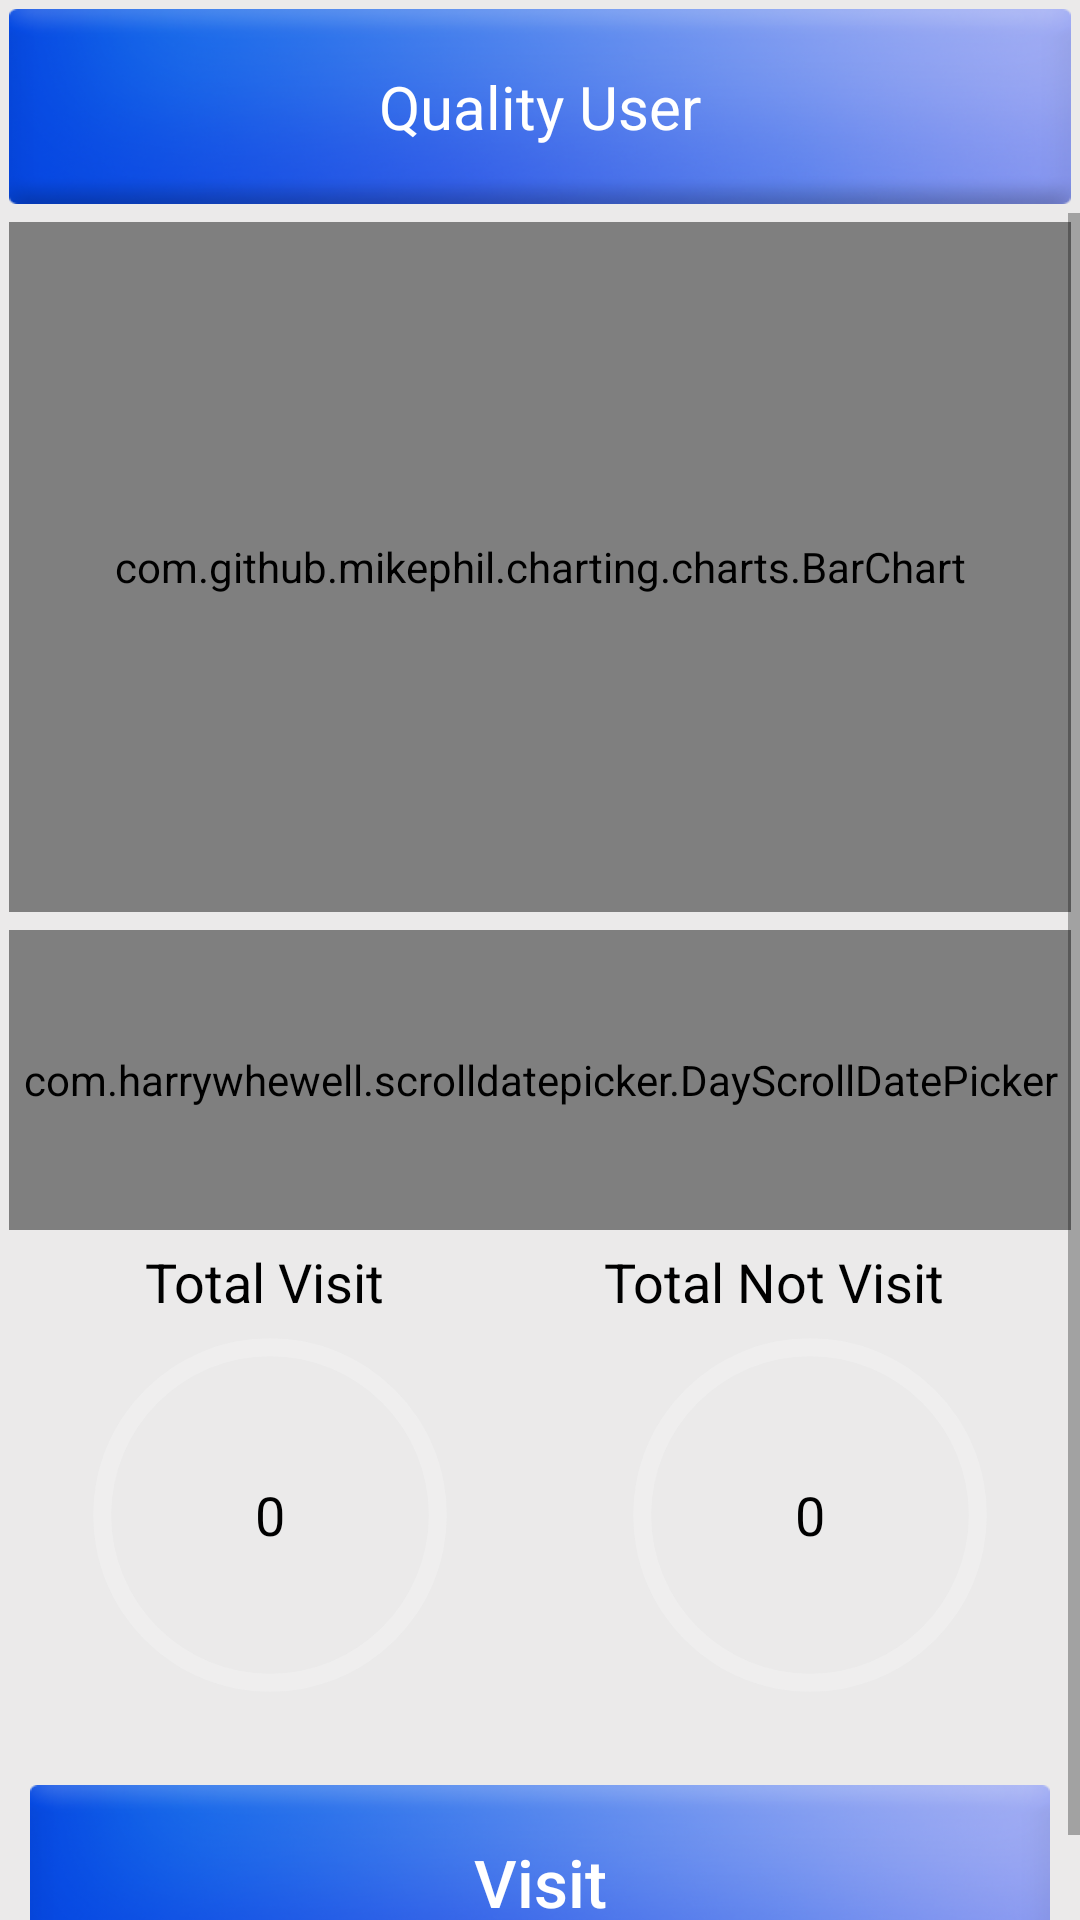

Here is an Android app screen rendered from its layout file. Give the layout XML and the strings, colors and styles it references.
<!-- AndroidManifest.xml: activity theme AppTheme.NoActionBar -->
<!-- res/layout/activity_representative_details.xml -->
<?xml version="1.0" encoding="utf-8"?>
<RelativeLayout xmlns:android="http://schemas.android.com/apk/res/android"
    xmlns:app="http://schemas.android.com/apk/res-auto"
    xmlns:tools="http://schemas.android.com/tools"
    android:layout_width="wrap_content"
    android:layout_height="match_parent"
    android:background="@drawable/backgray"
    tools:context=".views.RepresentativeDetailsActivity">

    <TextView
        android:id="@+id/header"
        android:layout_width="match_parent"
        android:layout_height="65dp"
        android:layout_margin="3dp"
        android:background="@drawable/bluebtn"
        android:gravity="center"
        android:text="Quality User"
        android:textColor="#fff"
        android:textSize="20sp" />

    <ScrollView
        android:id="@+id/relative"
        android:layout_width="match_parent"
        android:layout_height="wrap_content"
        android:layout_below="@+id/header">

        <RelativeLayout
            android:layout_width="match_parent"
            android:layout_height="wrap_content">

            <RelativeLayout
                android:id="@+id/relative_container"
                android:layout_width="match_parent"
                android:layout_height="wrap_content">


                <com.github.mikephil.charting.charts.BarChart
                    android:id="@+id/chart1"
                    android:layout_width="match_parent"
                    android:layout_height="230dp"
                    android:layout_margin="3dp"
                    android:background="#9DCBE2" />

                <TextView
                    android:id="@+id/ph_count"
                    android:layout_width="65dp"
                    android:layout_height="50dp"
                    android:layout_centerInParent="true"
                    android:background="@drawable/round_corner"
                    android:gravity="center"
                    android:text="0 ph"
                    android:textColor="#fff"
                    android:textSize="17sp"
                    android:visibility="gone" />

            </RelativeLayout>
            
            <com.harrywhewell.scrolldatepicker.DayScrollDatePicker
                android:id="@+id/day_date_picker"
                android:layout_width="match_parent"
                android:layout_height="100dp"
                android:layout_below="@+id/relative_container"
                android:layout_margin="3dp"
                android:background="#3F51B5"
                app:baseColor="#0E24A0"
                app:baseTextColor="#fff"
                app:selectedColor="#F3F5F7"
                app:selectedTextColor="#103988"
                app:showFullDate="false"
                app:showTitle="true" />

            <TextView
                android:id="@+id/total_text"
                android:layout_width="wrap_content"
                android:layout_height="wrap_content"
                android:layout_below="@+id/day_date_picker"
                android:layout_alignTop="@+id/circularProgressbar"
                android:layout_alignParentEnd="true"
                android:layout_marginEnd="45dp"
                android:gravity="center"
                android:text="Total Not Visit"
                android:textColor="#000"
                android:textSize="18sp" />

            <ProgressBar
                android:id="@+id/circularProgressbar"
                style="?android:attr/progressBarStyleHorizontal"
                android:layout_width="180dp"
                android:layout_height="180dp"
                android:layout_below="@+id/day_date_picker"
                android:layout_alignParentEnd="true"
                android:layout_marginTop="2dp"
                android:indeterminate="false"
                android:max="100"
                android:progress="0"
                android:progressDrawable="@drawable/progress_circle"
                android:secondaryProgress="100" />

            <TextView
                android:id="@+id/total_visit_number"
                android:layout_width="wrap_content"
                android:layout_height="wrap_content"
                android:layout_alignStart="@+id/circularProgressbar"
                android:layout_alignTop="@+id/circularProgressbar"
                android:layout_alignEnd="@+id/circularProgressbar"
                android:layout_alignBottom="@+id/circularProgressbar"
                android:gravity="center"
                android:text="0"
                android:textColor="#000"
                android:textSize="18sp" />

            <TextView
                android:id="@+id/visit_text"
                android:layout_width="wrap_content"
                android:layout_height="wrap_content"
                android:layout_below="@+id/day_date_picker"
                android:layout_alignTop="@+id/circularProgressbar1"
                android:layout_marginStart="48dp"
                android:gravity="center"
                android:text="Total Visit"
                android:textColor="#000"
                android:textSize="18sp" />

            <ProgressBar
                android:id="@+id/circularProgressbar1"
                style="?android:attr/progressBarStyleHorizontal"
                android:layout_width="180dp"
                android:layout_height="180dp"
                android:layout_below="@+id/day_date_picker"
                android:layout_alignParentStart="true"
                android:layout_marginTop="2dp"
                android:indeterminate="false"
                android:max="100"
                android:progress="0"
                android:progressDrawable="@drawable/progress_circle"
                android:secondaryProgress="100" />

            <TextView
                android:id="@+id/visit_number"
                android:layout_width="wrap_content"
                android:layout_height="wrap_content"
                android:layout_alignStart="@+id/circularProgressbar1"
                android:layout_alignTop="@+id/circularProgressbar1"
                android:layout_alignEnd="@+id/circularProgressbar1"
                android:layout_alignBottom="@+id/circularProgressbar1"
                android:gravity="center"
                android:text="0"
                android:textColor="#000"
                android:textSize="18sp" />

            <Button
                android:id="@+id/visit"
                android:layout_width="match_parent"
                android:layout_height="65dp"
                android:layout_below="@+id/circularProgressbar"
                android:layout_marginStart="10dp"
                android:layout_marginEnd="10dp"
                android:layout_marginBottom="10dp"
                android:background="@drawable/bluebtn"
                android:gravity="center"
                android:padding="6dp"
                android:text="Visit"
                android:textAllCaps="false"
                android:textColor="#fff"
                android:textSize="22sp" />
        </RelativeLayout>
    </ScrollView>
</RelativeLayout>
<!-- resources referenced by this layout -->
<resources>
  <!-- drawable backgray: png bitmap (drawable, 7264 bytes) -->
  <!-- drawable bluebtn: png bitmap (drawable, 63721 bytes) -->
  <!-- drawable progress_circle (drawable) -->
  <?xml version="1.0" encoding="utf-8"?>
  <layer-list xmlns:android="http://schemas.android.com/apk/res/android">
      <item android:id="@android:id/secondaryProgress">
          <shape
              android:innerRadiusRatio="3.4"
              android:shape="ring"
              android:thicknessRatio="30.0"
              android:useLevel="true">
  
  
              <gradient
                  android:centerColor="#95F2F2F2"
                  android:endColor="#95F2F2F2"
                  android:startColor="#95F2F2F2"
                  android:type="sweep" />
          </shape>
      </item>
  
      <item android:id="@android:id/progress">
          <rotate
              android:fromDegrees="90"
              android:pivotX="50%"
              android:pivotY="50%"
              android:toDegrees="90">
  
              <shape
                  android:innerRadiusRatio="3.4"
                  android:shape="ring"
                  android:thicknessRatio="30.0"
                  android:useLevel="true">
  
  
                  <rotate
                      android:fromDegrees="0"
                      android:pivotX="50%"
                      android:pivotY="50%"
                      android:toDegrees="360" />
  
                  <gradient
                      android:centerColor="#E77C48"
                      android:endColor="#E77C48"
                      android:startColor="#E77C48"
                      android:type="sweep" />
  
              </shape>
          </rotate>
      </item>
  </layer-list>
  <!-- drawable round_corner (drawable) -->
  <shape xmlns:android="http://schemas.android.com/apk/res/android"
      android:shape="rectangle">
  
      <solid
          android:color="#3F51B5"
  
          />
  
      <corners
          android:bottomLeftRadius="25dp"
          android:bottomRightRadius="25dp"
          android:topLeftRadius="25dp"
          android:topRightRadius="25dp" />
  
  </shape>
  <style name="AppTheme.NoActionBar">
          <item name="windowActionBar">false</item>
          <item name="windowNoTitle">true</item>
      </style>
</resources>
